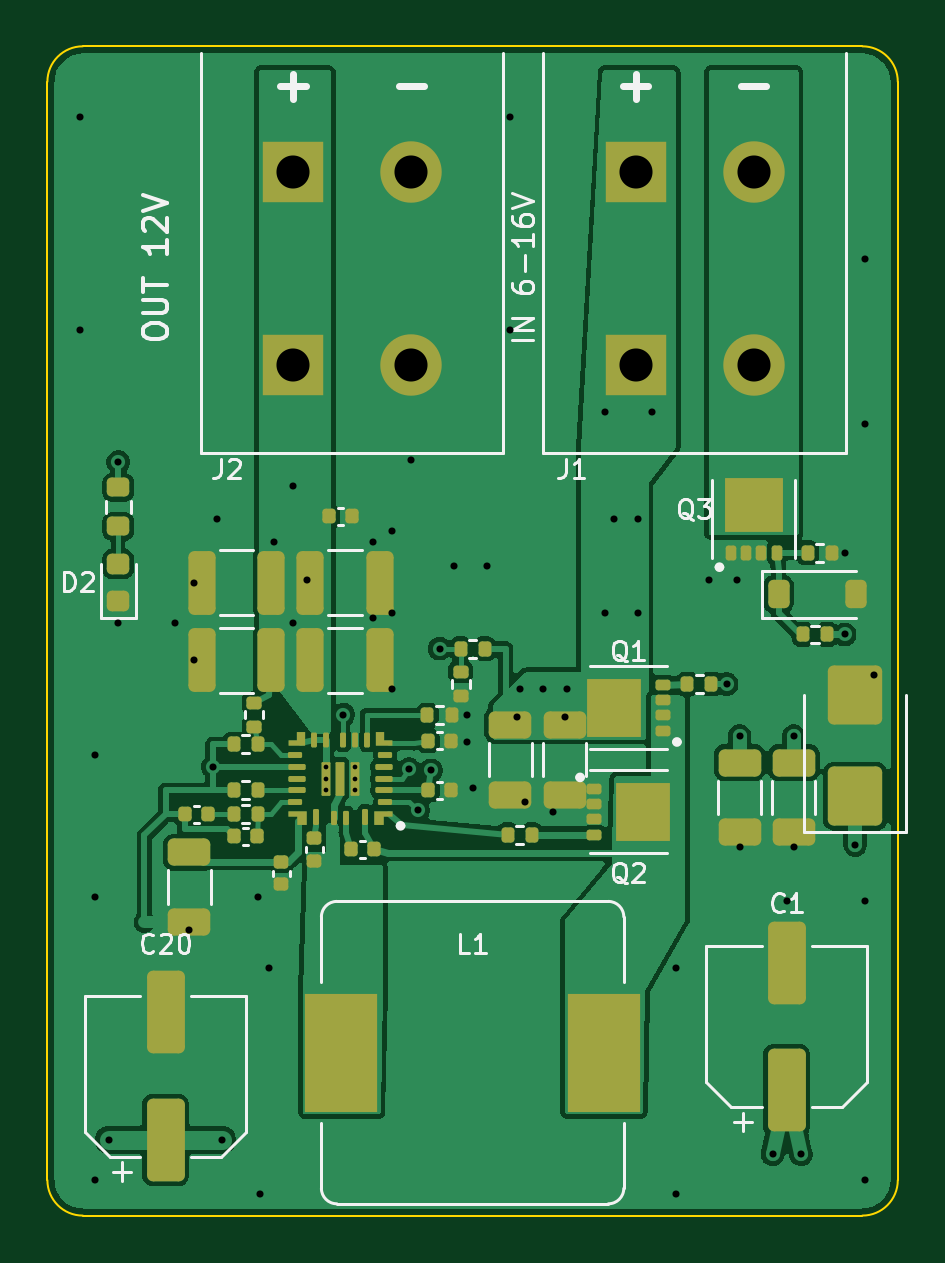
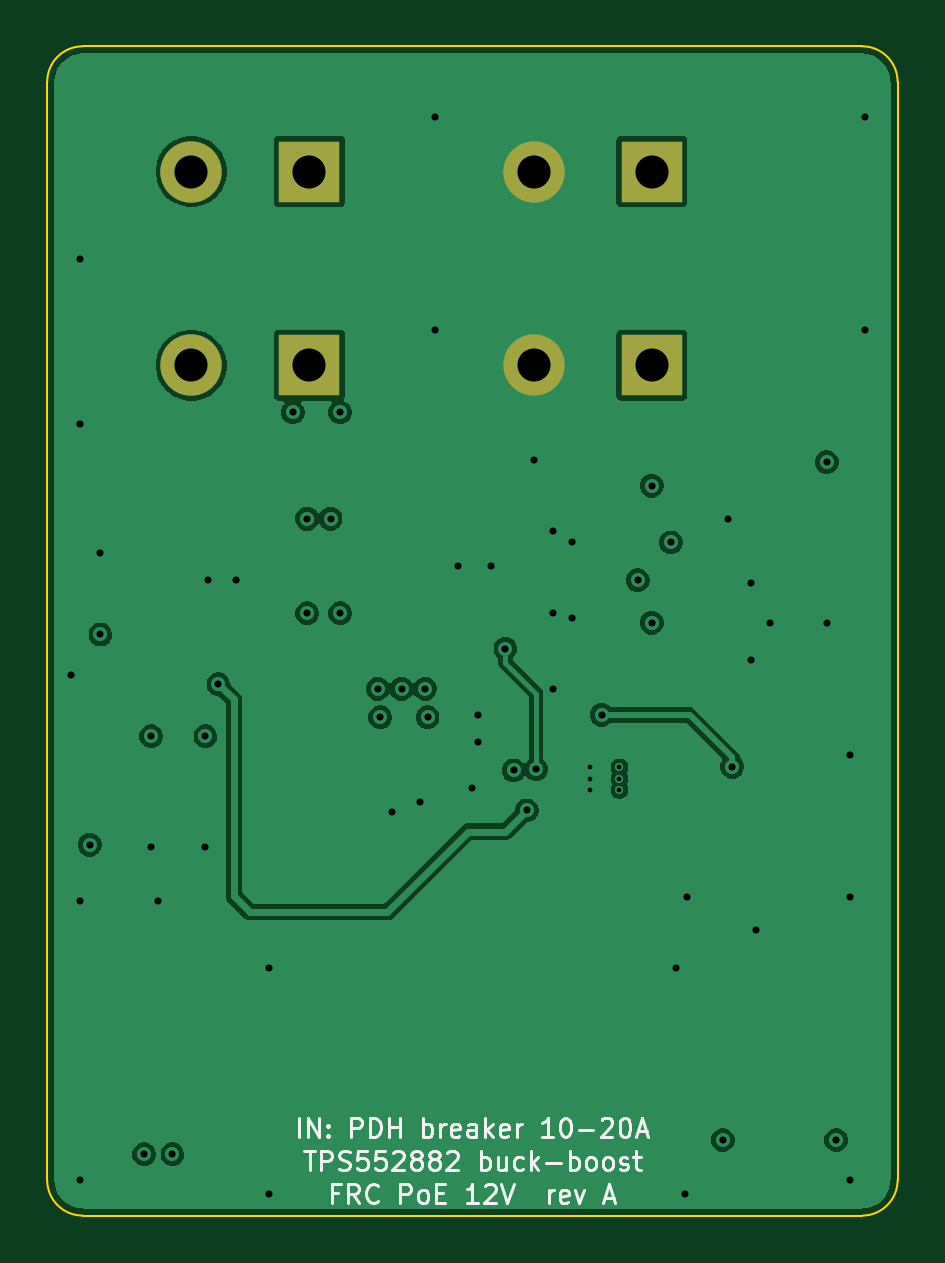
Circuit board: 10 layer files. Board 36.0 x 49.5 mm.
- bottom_copper: frc-poe-buckboost-B_Cu.gbl (49813 bytes)
- bottom_mask: frc-poe-buckboost-B_Mask.gbs (752 bytes)
- bottom_silk: frc-poe-buckboost-B_Silkscreen.gbo (22384 bytes)
- outline: frc-poe-buckboost-Edge_Cuts.gm1 (898 bytes)
- top_copper: frc-poe-buckboost-F_Cu.gtl (102615 bytes)
- top_mask: frc-poe-buckboost-F_Mask.gts (8088 bytes)
- paste: frc-poe-buckboost-F_Paste.gtp (8000 bytes)
- top_silk: frc-poe-buckboost-F_Silkscreen.gto (20829 bytes)
- drill: frc-poe-buckboost-NPTH.drl (264 bytes)
- drill: frc-poe-buckboost-PTH.drl (1386 bytes)

=== bottom_copper: frc-poe-buckboost-B_Cu.gbl (49813 bytes, source omitted) ===
=== bottom_mask: frc-poe-buckboost-B_Mask.gbs ===
%TF.GenerationSoftware,KiCad,Pcbnew,10.0.6*%
%TF.CreationDate,2026-11-10T20:47:36-05:00*%
%TF.ProjectId,frc-poe-buckboost,6672632d-706f-4652-9d62-75636b626f6f,rev?*%
%TF.SameCoordinates,Original*%
%TF.FileFunction,Soldermask,Bot*%
%TF.FilePolarity,Negative*%
%FSLAX46Y46*%
G04 Gerber Fmt 4.6, Leading zero omitted, Abs format (unit mm)*
G04 Created by KiCad (PCBNEW 10.0.6) date 2026-11-10 20:47:36*
%MOMM*%
%LPD*%
G01*
G04 APERTURE LIST*
%ADD10R,2.600000X2.600000*%
%ADD11C,2.600000*%
G04 APERTURE END LIST*
D10*
%TO.C,J2*%
X10400000Y44200000D03*
X10400000Y36000000D03*
D11*
X15400000Y44200000D03*
X15400000Y36000000D03*
%TD*%
D10*
%TO.C,J1*%
X24900000Y44200000D03*
X24900000Y36000000D03*
D11*
X29900000Y44200000D03*
X29900000Y36000000D03*
%TD*%
M02*

=== bottom_silk: frc-poe-buckboost-B_Silkscreen.gbo (22384 bytes, source omitted) ===
=== outline: frc-poe-buckboost-Edge_Cuts.gm1 ===
%TF.GenerationSoftware,KiCad,Pcbnew,10.0.6*%
%TF.CreationDate,2026-11-10T20:47:36-05:00*%
%TF.ProjectId,frc-poe-buckboost,6672632d-706f-4652-9d62-75636b626f6f,rev?*%
%TF.SameCoordinates,Original*%
%TF.FileFunction,Profile,NP*%
%FSLAX46Y46*%
G04 Gerber Fmt 4.6, Leading zero omitted, Abs format (unit mm)*
G04 Created by KiCad (PCBNEW 10.0.6) date 2026-11-10 20:47:36*
%MOMM*%
%LPD*%
G01*
G04 APERTURE LIST*
%TA.AperFunction,Profile*%
%ADD10C,0.100000*%
%TD*%
G04 APERTURE END LIST*
D10*
X0Y48000000D02*
G75*
G02*
X1500000Y49500000I1500000J0D01*
G01*
X0Y1500000D02*
X0Y48000000D01*
X1500000Y49500000D02*
X34500000Y49500000D01*
X1500000Y0D02*
G75*
G02*
X0Y1500000I0J1500000D01*
G01*
X34500000Y49500000D02*
G75*
G02*
X36000000Y48000000I0J-1500000D01*
G01*
X34500000Y0D02*
X1500000Y0D01*
X36000000Y48000000D02*
X36000000Y1500000D01*
X36000000Y1500000D02*
G75*
G02*
X34500000Y0I-1500000J0D01*
G01*
M02*

=== top_copper: frc-poe-buckboost-F_Cu.gtl (102615 bytes, source omitted) ===
=== top_mask: frc-poe-buckboost-F_Mask.gts (8088 bytes, source omitted) ===
=== paste: frc-poe-buckboost-F_Paste.gtp (8000 bytes, source omitted) ===
=== top_silk: frc-poe-buckboost-F_Silkscreen.gto (20829 bytes, source omitted) ===
=== drill: frc-poe-buckboost-NPTH.drl ===
M48
; DRILL file KiCad 10.0.6 date 2026-11-10T20:47:36
; FORMAT={-:-/ absolute / metric / decimal}
; #@! TF.CreationDate,2026-11-10T20:47:36-05:00
; #@! TF.GenerationSoftware,Kicad,Pcbnew,10.0.6
; #@! TF.FileFunction,NonPlated,1,4,NPTH
FMAT,2
METRIC
%
G90
G05
M30

=== drill: frc-poe-buckboost-PTH.drl ===
M48
; DRILL file KiCad 10.0.6 date 2026-11-10T20:47:36
; FORMAT={-:-/ absolute / metric / decimal}
; #@! TF.CreationDate,2026-11-10T20:47:36-05:00
; #@! TF.GenerationSoftware,Kicad,Pcbnew,10.0.6
; #@! TF.FileFunction,Plated,1,4,PTH
FMAT,2
METRIC
; #@! TA.AperFunction,Plated,PTH,ViaDrill
T1C0.200
; #@! TA.AperFunction,Plated,PTH,ViaDrill
T2C0.300
; #@! TA.AperFunction,Plated,PTH,ComponentDrill
T3C1.400
%
G90
G05
T1
X11.775Y18.97
X11.775Y18.5
X11.775Y18.03
X13.025Y18.97
X13.025Y18.5
X13.025Y18.03
T2
X1.4Y46.5
X1.4Y37.5
X2.0Y19.5
X2.0Y13.5
X2.0Y1.5
X2.6Y3.2
X3.0Y31.9
X3.0Y25.1
X5.4Y25.1
X6.0Y12.1
X6.2Y26.8
X6.2Y23.5
X7.0Y19.0
X7.2Y29.5
X7.4Y3.2
X8.9Y13.5
X9.0Y0.9
X9.4Y10.5
X9.6Y28.5
X10.4Y30.9
X10.4Y25.1
X11.0Y26.9
X12.525Y21.2
X13.8Y28.5
X13.8Y25.3
X14.6Y29.0
X14.6Y25.5
X14.6Y22.3
X15.3Y18.9
X15.4Y32.0
X15.7Y17.15
X16.25Y18.85
X16.6Y24.0
X17.2Y27.5
X17.75Y21.2
X17.75Y20.05
X18.0Y18.1
X18.6Y27.5
X19.6Y46.5
X19.6Y37.5
X19.9Y21.1
X20.0Y22.3
X20.2Y17.5
X21.0Y22.3
X21.4Y17.1
X21.9Y21.1
X22.0Y22.3
X23.6Y34.0
X23.6Y25.5
X24.0Y29.5
X25.0Y29.5
X25.0Y25.5
X25.6Y34.0
X26.6Y10.5
X26.6Y0.9
X28.0Y26.9
X28.75Y22.5
X29.2Y26.9
X29.3Y20.3
X29.3Y15.6
X30.7Y2.6
X31.3Y13.3
X31.6Y20.3
X31.6Y15.6
X31.9Y2.6
X33.75Y28.06
X33.75Y24.6
X34.2Y15.7
X34.6Y40.5
X34.6Y33.5
X34.6Y13.3
X34.6Y1.5
X35.0Y22.9
T3
X10.4Y44.2
X10.4Y36.0
X15.4Y44.2
X15.4Y36.0
X24.9Y44.2
X24.9Y36.0
X29.9Y44.2
X29.9Y36.0
M30
